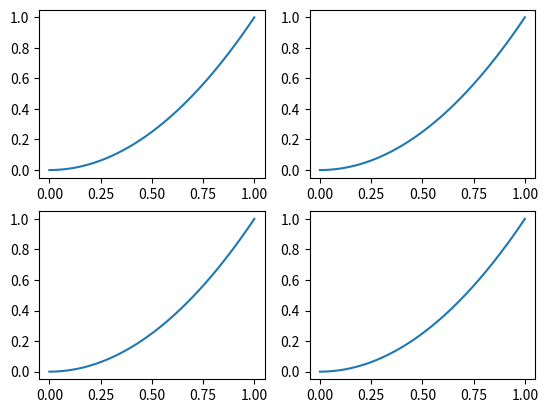
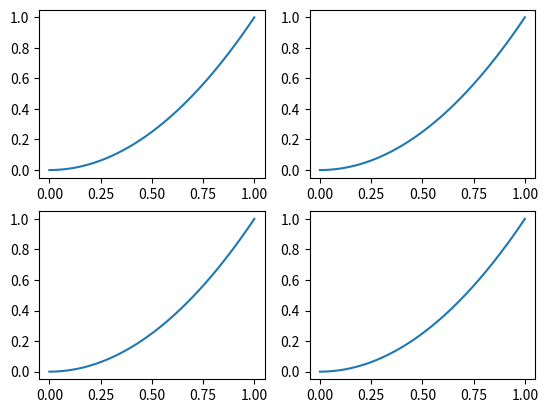
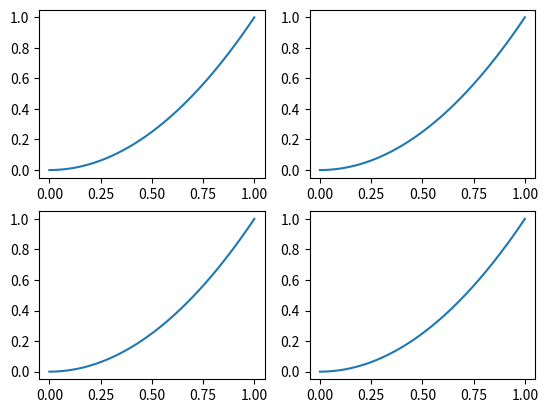

Write Python code to recreate these figures, in order.
import numpy as np
import matplotlib.pyplot as plt

time = np.linspace(0,  1, 100)
data = lambda x : x ** 2
data = data(time)

fig = plt.figure()
ax1 = fig.add_subplot(2,2,1)
ax1.plot(time, data)
ax2 = fig.add_subplot(2,2,2)
ax2.plot(time, data)
ax3 = fig.add_subplot(2,2,3)
ax3.plot(time, data)
ax4 = fig.add_subplot(2,2,4)
ax4.plot(time, data)
plt.show()

fig, axs = plt.subplots(2, 2)
axs = axs.reshape(-1)
count = 0
for ax in axs:
    ax.plot(time, data)
plt.show()

fig, axs = plt.subplots(2, 2)
for ax in axs:
    ax[0].plot(time, data)
    ax[1].plot(time, data)
plt.show()
